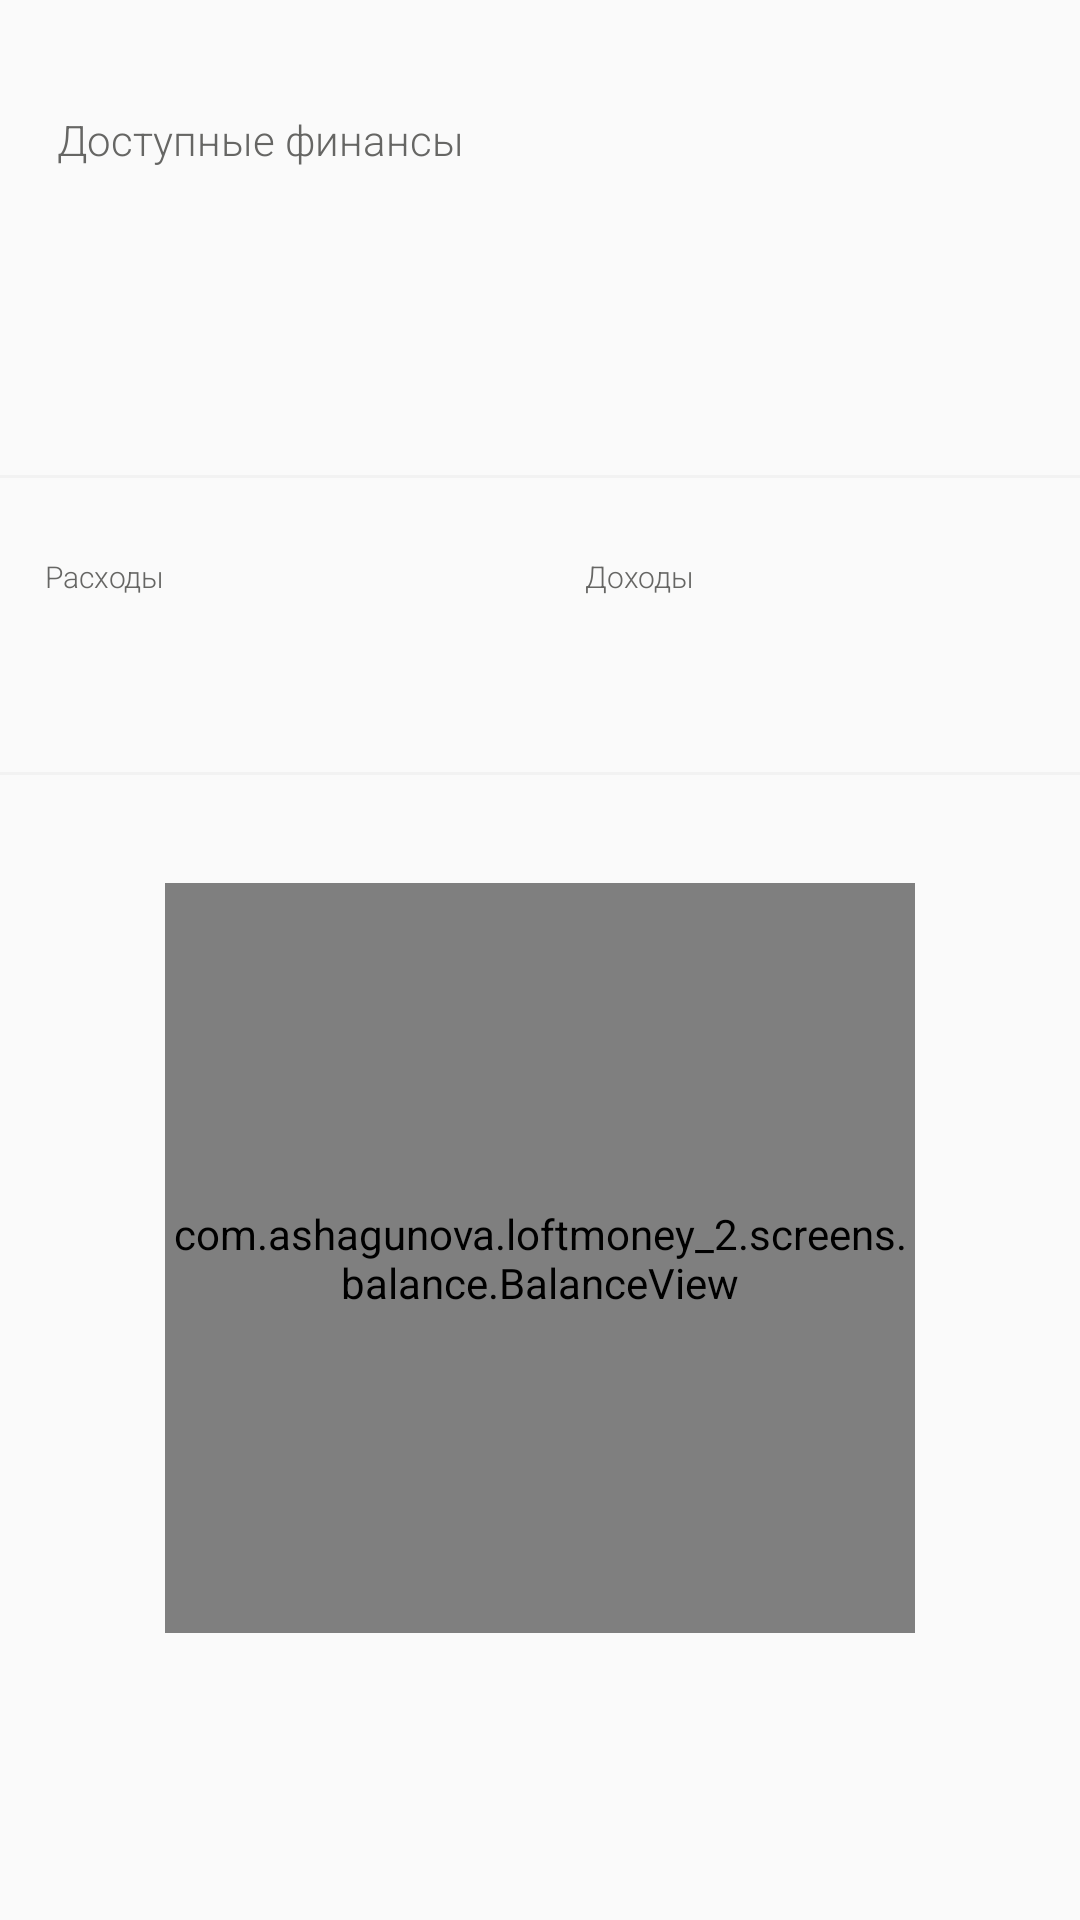

This screen was rendered from an Android layout file. Write that file and the resources it references.
<!-- AndroidManifest.xml: application theme Theme.LoftMoney2 -->
<!-- res/layout/fragment_balance.xml -->
<?xml version="1.0" encoding="utf-8"?>
<androidx.constraintlayout.widget.ConstraintLayout xmlns:android="http://schemas.android.com/apk/res/android"
    android:layout_width="match_parent"
    android:layout_height="match_parent"
    xmlns:app="http://schemas.android.com/apk/res-auto"
    xmlns:tools="http://schemas.android.com/tools">

    <TextView
        android:id="@+id/txtBalanceFinance"
        android:layout_width="wrap_content"
        android:layout_height="wrap_content"
        android:text="@string/balance_finance_title"
        android:textSize="14sp"
        android:fontFamily="sans-serif-light"
        android:textColor="@color/textColorPrimary"
        app:layout_constraintTop_toTopOf="parent"
        app:layout_constraintStart_toStartOf="parent"
        android:layout_marginTop="37dp"
        android:layout_marginStart="19dp"/>

    <TextView
        android:id="@+id/txtBalanceFinanceValue"
        android:layout_width="wrap_content"
        android:layout_height="wrap_content"
        tools:text="67000₽"
        app:layout_constraintTop_toBottomOf="@+id/txtBalanceFinance"
        app:layout_constraintStart_toStartOf="@+id/txtBalanceFinance"
        android:textSize="48sp"
        android:fontFamily="sans-serif-medium"
        android:textColor="@color/orange" />

    <View
        android:id="@+id/dividerFinance"
        android:layout_width="match_parent"
        android:layout_height="1dp"
        android:background="@color/dividerColor"
        app:layout_constraintTop_toBottomOf="@+id/txtBalanceFinanceValue"
        android:layout_marginTop="38dp" />

    <LinearLayout
        android:id="@+id/llCosts"
        android:layout_width="0dp"
        android:layout_height="wrap_content"
        android:orientation="vertical"
        android:paddingTop="26dp"
        android:paddingBottom="26dp"
        android:paddingStart="15dp"
        android:paddingEnd="15dp"
        app:layout_constraintTop_toBottomOf="@+id/dividerFinance"
        app:layout_constraintStart_toStartOf="parent"
        app:layout_constraintEnd_toStartOf="@+id/llIncomes" >

        <TextView
            android:id="@+id/txtBalanceCosts"
            android:layout_width="wrap_content"
            android:layout_height="wrap_content"
            android:text="@string/Expenses"
            android:textColor="@color/textColorPrimary"
            android:textSize="10sp"
            android:fontFamily="sans-serif-light" />

        <TextView
            android:layout_width="wrap_content"
            android:layout_height="wrap_content"
            tools:text="5400₽"
            android:textSize="24sp"
            android:fontFamily="sans-serif-medium"
            android:textColor="@color/colorPrimary" />

    </LinearLayout>

    <LinearLayout
        android:id="@+id/llIncomes"
        android:layout_width="0dp"
        android:layout_height="wrap_content"
        android:orientation="vertical"
        android:paddingTop="26dp"
        android:paddingBottom="26dp"
        android:paddingStart="15dp"
        android:paddingEnd="15dp"
        app:layout_constraintTop_toBottomOf="@id/dividerFinance"
        app:layout_constraintEnd_toEndOf="parent"
        app:layout_constraintStart_toEndOf="@+id/llCosts" >

        <TextView
            android:id="@+id/txtBalanceIncome"
            android:layout_width="wrap_content"
            android:layout_height="wrap_content"
            android:text="@string/Income"
            android:textColor="@color/textColorPrimary"
            android:textSize="10sp"
            android:fontFamily="sans-serif-light" />

        <TextView
            android:layout_width="wrap_content"
            android:layout_height="wrap_content"
            tools:text="74000₽"
            android:textSize="24sp"
            android:fontFamily="sans-serif-medium"
            android:textColor="@color/incomeColor" />

    </LinearLayout>

    <View
        android:id="@+id/dividerData"
        android:layout_width="match_parent"
        android:layout_height="1dp"
        android:background="@color/dividerColor"
        app:layout_constraintTop_toBottomOf="@+id/llIncomes" />

    <com.ashagunova.loftmoney_2.screens.balance.BalanceView
        android:id="@+id/balanceView"
        android:layout_width="250dp"
        android:layout_height="250dp"
        android:layout_marginTop="36dp"
        app:layout_constraintTop_toBottomOf="@+id/dividerData"
        app:layout_constraintStart_toStartOf="parent"
        app:layout_constraintEnd_toEndOf="parent" />


</androidx.constraintlayout.widget.ConstraintLayout>
<!-- resources referenced by this layout -->
<resources>
  <color name="colorPrimary">#3574FA</color>
  <color name="dividerColor">#F2F2F2</color>
  <color name="incomeColor">#7ED321</color>
  <color name="textColorPrimary">#666664</color>
  <string name="Expenses" translatable="false">Расходы</string>
  <string name="Income" translatable="false">Доходы</string>
  <string name="balance_finance_title" translatable="false">Доступные финансы</string>
  <style name="Theme.LoftMoney2" parent="Theme.AppCompat.Light.NoActionBar">
          <item name="colorPrimary">@color/colorPrimary</item>
          <item name="colorPrimaryDark">@color/colorPrimaryDark</item>
          <item name="colorAccent">@color/colorAccent</item>
      </style>
  <color name="colorPrimaryDark">#3574FA</color>
  <color name="colorAccent">#3574FA</color>
</resources>
